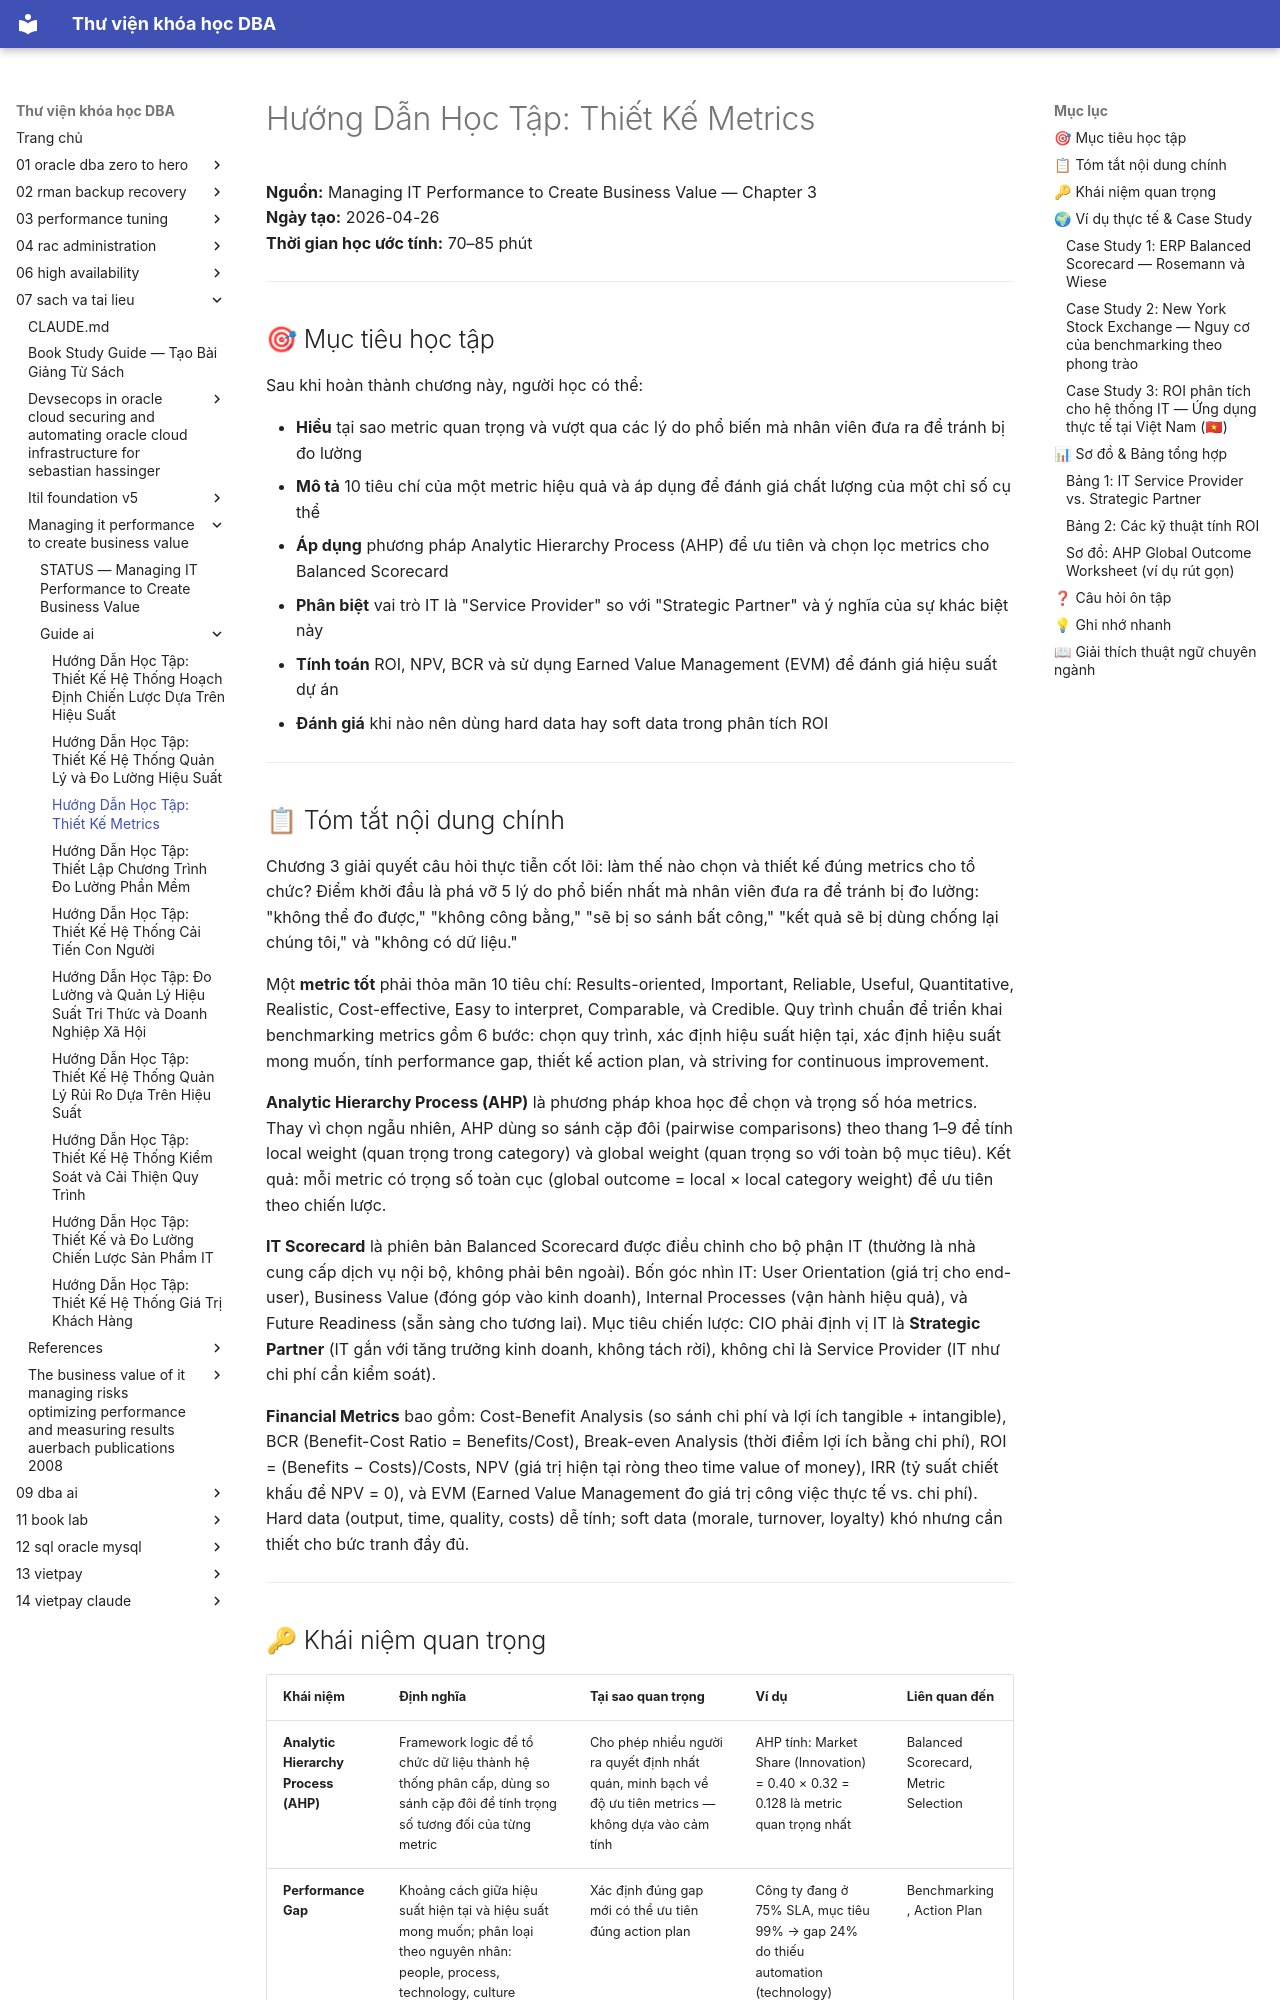

repository: quochuyag/MkDocs_local · page: 07-sach-va-tai-lieu/managing-it-performance-to-create-business-value/guide-ai/006-chapter-3-designing-metrics-guide/index.html · generator: mkdocs

---
title: 'Hướng Dẫn Học Tập: Thiết Kế Metrics'
course: 07-sach-va-tai-lieu
source: pdf_md/managing-it-performance-to-create-business-value/guide_ai/06_chapter-3-designing-metrics_guide.md
---

# Hướng Dẫn Học Tập: Thiết Kế Metrics

**Nguồn:** Managing IT Performance to Create Business Value — Chapter 3  
**Ngày tạo:** 2026-04-26  
**Thời gian học ước tính:** 70–85 phút

---

## 🎯 Mục tiêu học tập

Sau khi hoàn thành chương này, người học có thể:

- **Hiểu** tại sao metric quan trọng và vượt qua các lý do phổ biến mà nhân viên đưa ra để tránh bị đo lường
- **Mô tả** 10 tiêu chí của một metric hiệu quả và áp dụng để đánh giá chất lượng của một chỉ số cụ thể
- **Áp dụng** phương pháp Analytic Hierarchy Process (AHP) để ưu tiên và chọn lọc metrics cho Balanced Scorecard
- **Phân biệt** vai trò IT là "Service Provider" so với "Strategic Partner" và ý nghĩa của sự khác biệt này
- **Tính toán** ROI, NPV, BCR và sử dụng Earned Value Management (EVM) để đánh giá hiệu suất dự án
- **Đánh giá** khi nào nên dùng hard data hay soft data trong phân tích ROI

---

## 📋 Tóm tắt nội dung chính

Chương 3 giải quyết câu hỏi thực tiễn cốt lõi: làm thế nào chọn và thiết kế đúng metrics cho tổ chức? Điểm khởi đầu là phá vỡ 5 lý do phổ biến nhất mà nhân viên đưa ra để tránh bị đo lường: "không thể đo được," "không công bằng," "sẽ bị so sánh bất công," "kết quả sẽ bị dùng chống lại chúng tôi," và "không có dữ liệu."

Một **metric tốt** phải thỏa mãn 10 tiêu chí: Results-oriented, Important, Reliable, Useful, Quantitative, Realistic, Cost-effective, Easy to interpret, Comparable, và Credible. Quy trình chuẩn để triển khai benchmarking metrics gồm 6 bước: chọn quy trình, xác định hiệu suất hiện tại, xác định hiệu suất mong muốn, tính performance gap, thiết kế action plan, và striving for continuous improvement.

**Analytic Hierarchy Process (AHP)** là phương pháp khoa học để chọn và trọng số hóa metrics. Thay vì chọn ngẫu nhiên, AHP dùng so sánh cặp đôi (pairwise comparisons) theo thang 1–9 để tính local weight (quan trọng trong category) và global weight (quan trọng so với toàn bộ mục tiêu). Kết quả: mỗi metric có trọng số toàn cục (global outcome = local × local category weight) để ưu tiên theo chiến lược.

**IT Scorecard** là phiên bản Balanced Scorecard được điều chỉnh cho bộ phận IT (thường là nhà cung cấp dịch vụ nội bộ, không phải bên ngoài). Bốn góc nhìn IT: User Orientation (giá trị cho end-user), Business Value (đóng góp vào kinh doanh), Internal Processes (vận hành hiệu quả), và Future Readiness (sẵn sàng cho tương lai). Mục tiêu chiến lược: CIO phải định vị IT là **Strategic Partner** (IT gắn với tăng trưởng kinh doanh, không tách rời), không chỉ là Service Provider (IT như chi phí cần kiểm soát).

**Financial Metrics** bao gồm: Cost-Benefit Analysis (so sánh chi phí và lợi ích tangible + intangible), BCR (Benefit-Cost Ratio = Benefits/Cost), Break-even Analysis (thời điểm lợi ích bằng chi phí), ROI = (Benefits − Costs)/Costs, NPV (giá trị hiện tại ròng theo time value of money), IRR (tỷ suất chiết khấu để NPV = 0), và EVM (Earned Value Management đo giá trị công việc thực tế vs. chi phí). Hard data (output, time, quality, costs) dễ tính; soft data (morale, turnover, loyalty) khó nhưng cần thiết cho bức tranh đầy đủ.

---
